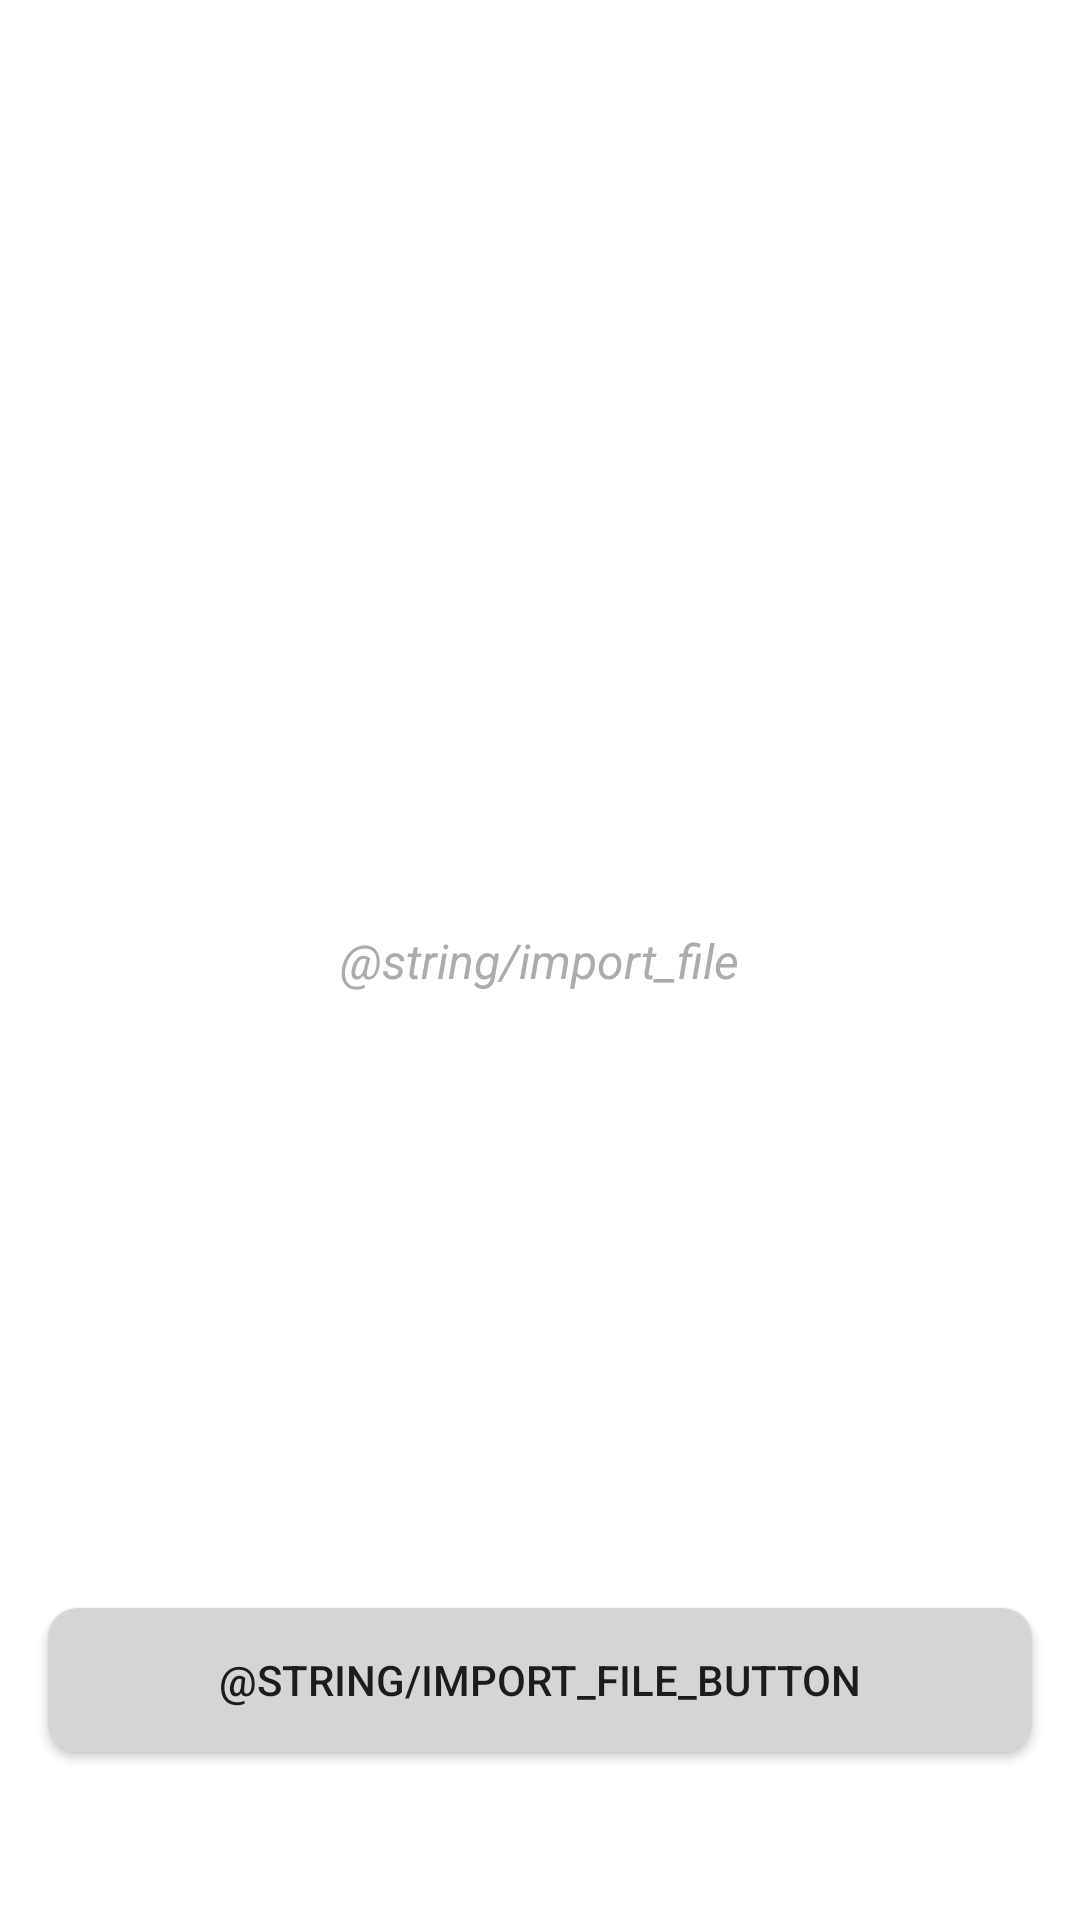

Here is an Android app screen rendered from its layout file. Give the layout XML and the strings, colors and styles it references.
<!-- AndroidManifest.xml: application theme Theme.LinePicker -->
<!-- res/layout/fragment_import.xml -->
<?xml version="1.0" encoding="utf-8"?>
<layout xmlns:android="http://schemas.android.com/apk/res/android"
    xmlns:app="http://schemas.android.com/apk/res-auto"
    xmlns:tools="http://schemas.android.com/tools">

    <data>
        <variable
            name="viewModel"
            type="com.micudasoftware.linepicker.MainViewModel" />
    </data>

    <androidx.constraintlayout.widget.ConstraintLayout
        android:layout_width="match_parent"
        android:layout_height="match_parent"
        tools:context=".ImportFragment">

        <TextView
            android:layout_width="wrap_content"
            android:layout_height="wrap_content"
            android:text="@string/import_file"
            android:textSize="16sp"
            android:textColor="#ACACAC"
            android:textStyle="italic"
            app:layout_constraintBottom_toBottomOf="parent"
            app:layout_constraintEnd_toEndOf="parent"
            app:layout_constraintStart_toStartOf="parent"
            app:layout_constraintTop_toTopOf="parent" />

        <Button
            android:id="@+id/importButton"
            android:text="@string/import_file_button"
            app:layout_constraintBottom_toBottomOf="parent"
            app:layout_constraintEnd_toEndOf="parent"
            app:layout_constraintStart_toStartOf="parent"
            style="@style/bottomLayout" />

    </androidx.constraintlayout.widget.ConstraintLayout>
</layout>
<!-- resources referenced by this layout -->
<resources>
  <style name="bottomLayout">
          <item name="android:layout_width">match_parent</item>
          <item name="android:layout_height">wrap_content</item>
          <item name="android:layout_marginStart">16dp</item>
          <item name="android:layout_marginEnd">16dp</item>
          <item name="android:layout_marginBottom">56dp</item>
          <item name="android:background">@drawable/curved_corners</item>
      </style>
  <style name="Theme.LinePicker" parent="Theme.Material3.DayNight" />
  <!-- drawable curved_corners (drawable) -->
  <?xml version="1.0" encoding="utf-8"?>
  <shape
      xmlns:android="http://schemas.android.com/apk/res/android"
      android:shape="rectangle" >
      <solid android:color="#D5D5D5" />
      <corners android:radius="10dp" />
  </shape>
</resources>
